The GitHub repository dhawsespandan/agrisense-ai contains a labelled image folder "leaf_disease_dataset" with 5 categories: alternaria leaf spot, brown spot, gray spot, healthy leaf, rust. Examples follow, each with its label.

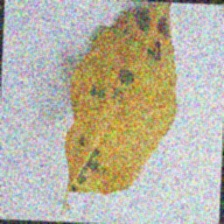
Label: brown spot

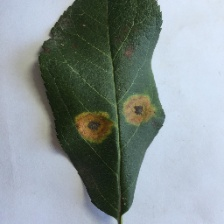
Label: rust

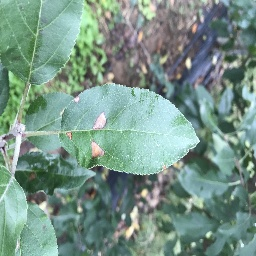
Label: gray spot

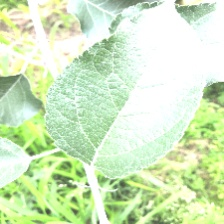
Label: healthy leaf

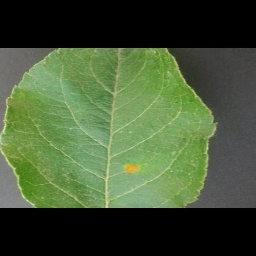
Label: alternaria leaf spot

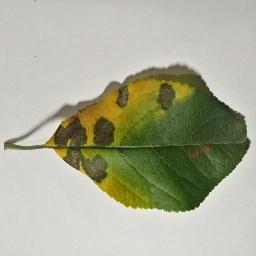
Label: brown spot
